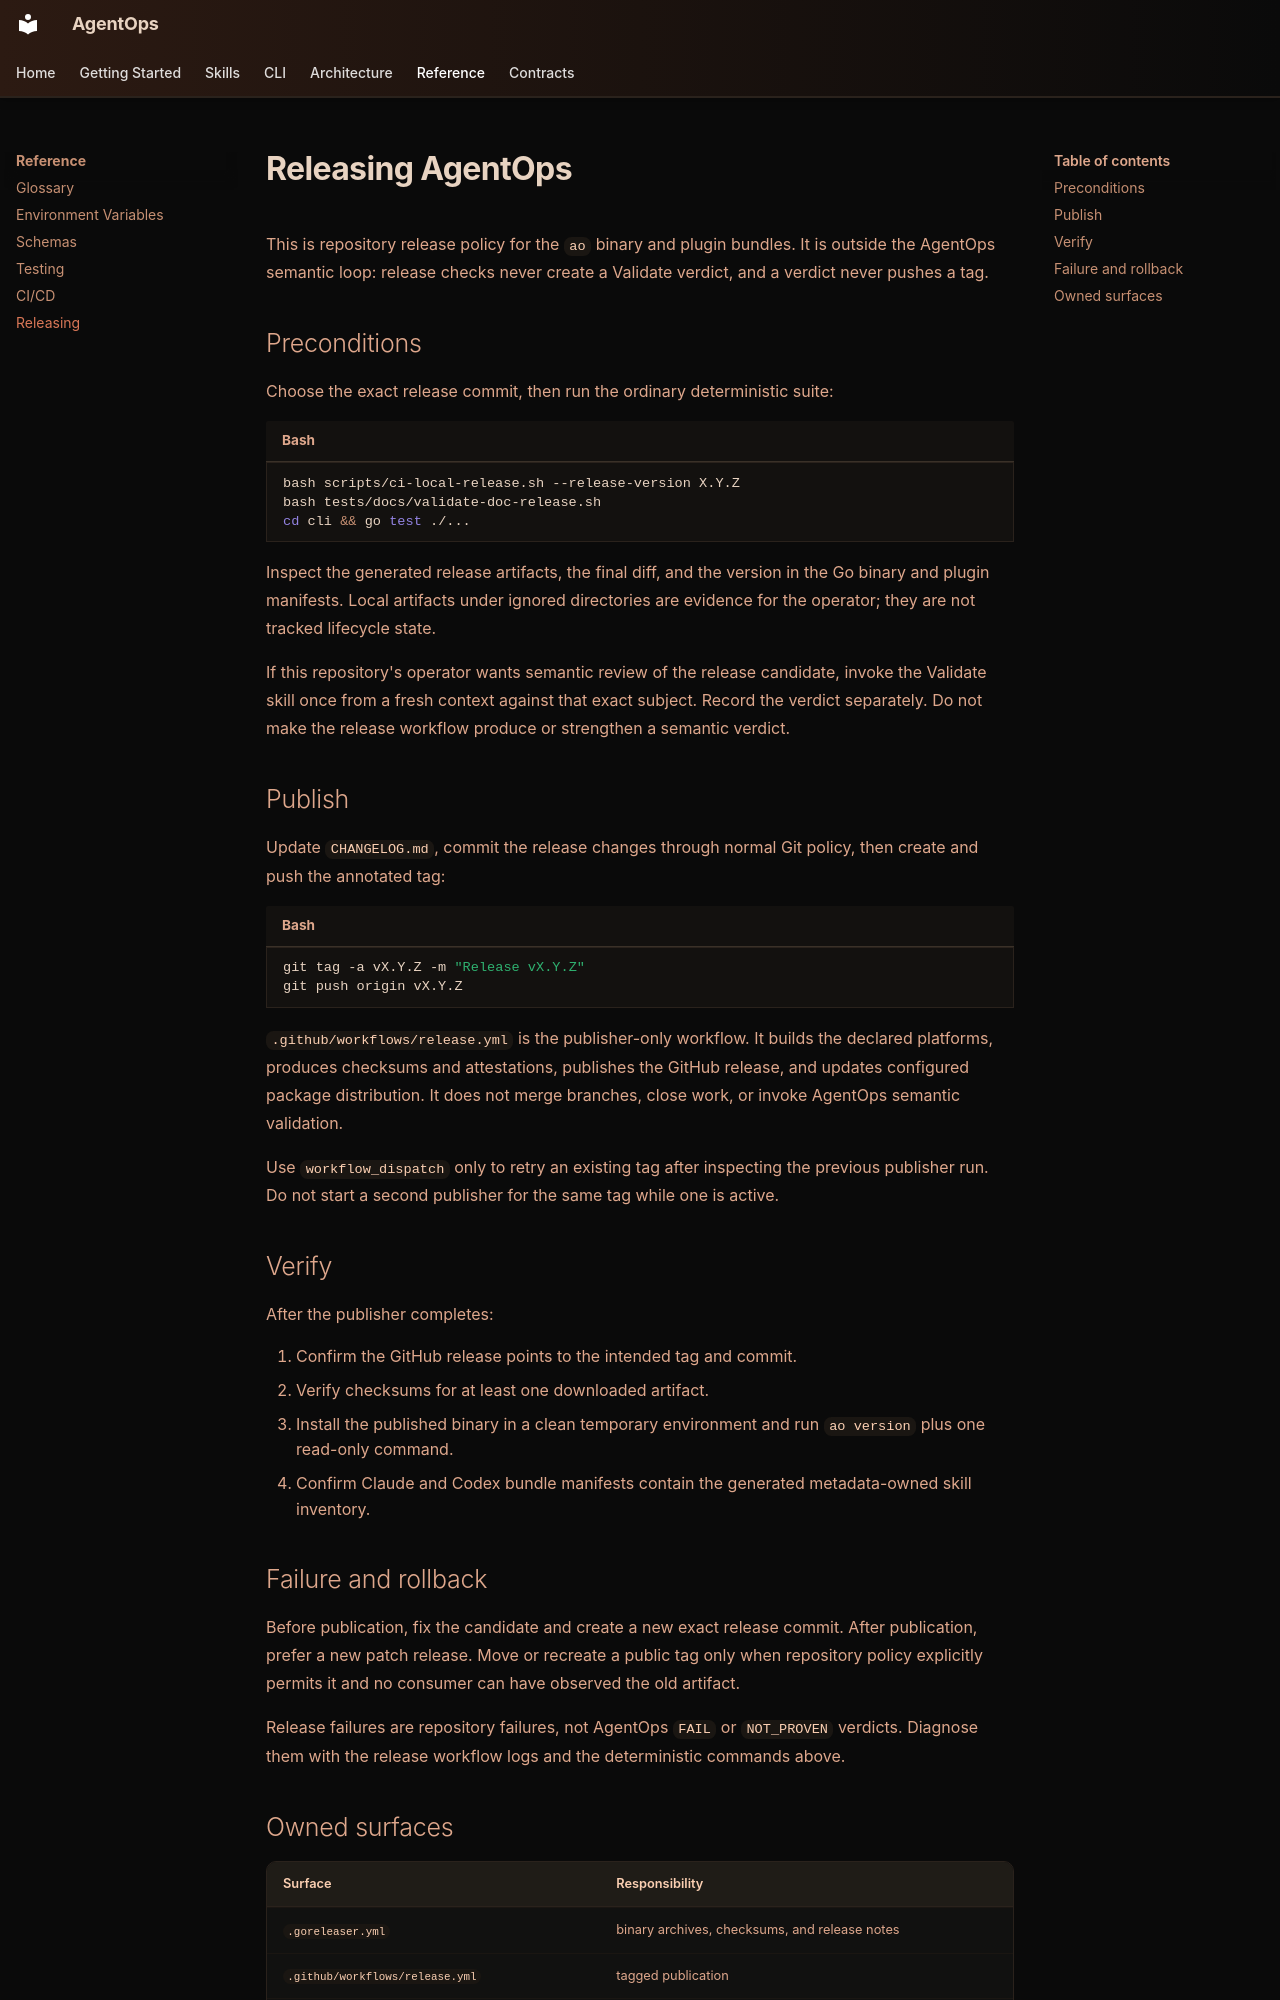

repository: boshu2/agentops · page: RELEASING/index.html · generator: mkdocs

# Releasing AgentOps

This is repository release policy for the `ao` binary and plugin bundles. It is
outside the AgentOps semantic loop: release checks never create a Validate
verdict, and a verdict never pushes a tag.

## Preconditions

Choose the exact release commit, then run the ordinary deterministic suite:

```bash
bash scripts/ci-local-release.sh --release-version X.Y.Z
bash tests/docs/validate-doc-release.sh
cd cli && go test ./...
```

Inspect the generated release artifacts, the final diff, and the version in the
Go binary and plugin manifests. Local artifacts under ignored directories are
evidence for the operator; they are not tracked lifecycle state.

If this repository's operator wants semantic review of the release candidate,
invoke the Validate skill once from a fresh context against that exact subject.
Record the verdict separately. Do not make the release workflow produce or
strengthen a semantic verdict.

## Publish

Update `CHANGELOG.md`, commit the release changes through normal Git policy,
then create and push the annotated tag:

```bash
git tag -a vX.Y.Z -m "Release vX.Y.Z"
git push origin vX.Y.Z
```

`.github/workflows/release.yml` is the publisher-only workflow. It builds the
declared platforms, produces checksums and attestations, publishes the GitHub
release, and updates configured package distribution. It does not merge
branches, close work, or invoke AgentOps semantic validation.

Use `workflow_dispatch` only to retry an existing tag after inspecting the
previous publisher run. Do not start a second publisher for the same tag while
one is active.

## Verify

After the publisher completes:

1. Confirm the GitHub release points to the intended tag and commit.
2. Verify checksums for at least one downloaded artifact.
3. Install the published binary in a clean temporary environment and run
   `ao version` plus one read-only command.
4. Confirm Claude and Codex bundle manifests contain the generated
   metadata-owned skill inventory.

## Failure and rollback

Before publication, fix the candidate and create a new exact release commit.
After publication, prefer a new patch release. Move or recreate a public tag
only when repository policy explicitly permits it and no consumer can have
observed the old artifact.

Release failures are repository failures, not AgentOps `FAIL` or
`NOT_PROVEN` verdicts. Diagnose them with the release workflow logs and the
deterministic commands above.
